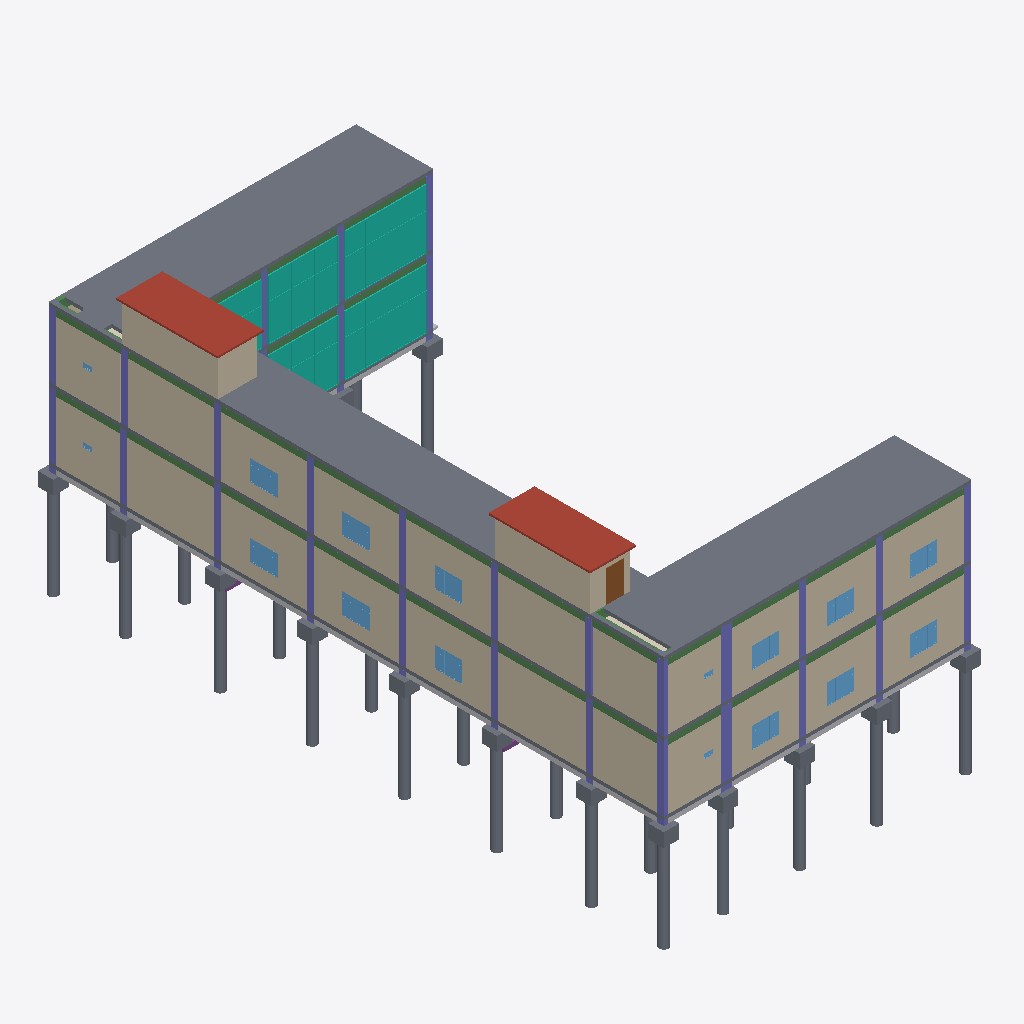
Isometric view of an IFC building model (IFC-SPF (STEP), schema IFC4, length unit millimetre), seen from the south-west, elements coloured by IFC class (only those large enough to see are counted): 44 slabs (grey), 31 columns (violet), 29 walls (beige), 16 windows (light blue), 10 beams (green), 5 curtain walls (teal), 2 roofs (red-brown), 2 footings (purple), 1 other element (light grey), 1 door (brown), 1 covering (cream).
Extent 21.0 m × 40.7 m × 19.1 m (x, y, z). Storeys (6): Level 9 at -7.42 m; Level 5 at -0.53 m; Level 1 at 0.00 m; Level 2 at 4.50 m; Level 3 at 9.00 m; Level 4 at 11.50 m. Elements (542): 136 IfcFurniture, 116 IfcWall, 68 IfcSlab, 64 IfcColumn, 46 IfcBeam, 34 IfcCurtainWall, 22 IfcFlowTerminal, 22 IfcWindow, 16 IfcDoor, 6 IfcCovering, 4 IfcBuildingElementProxy, 4 IfcStair.

HEADER;
FILE_DESCRIPTION(('ViewDefinition [ReferenceView_V1.2]'),'2;1');
FILE_NAME('0001','2025-06-04T02:54:34',(''),(''),'The EXPRESS Data Manager Version 5.02.0100.07 : ','21.0.0.383 - Exporter 21.0.0.383 - Alternate UI ','');
FILE_SCHEMA(('IFC4'));
ENDSEC;
DATA;
#123=IFCPROJECT('0IHaiP6S556PWPZjRFZkLq',#42,'0001',$,$,'Project Name','Project Status',(#114),#109);
#201=IFCSITE('0IHaiP6S556PWPZjRFZkLs',#42,'Default',$,$,#200,$,$,.ELEMENT.,(42,21,31,181945),(-71,-3,-24,-263305),0.0,$,$);
#138=IFCBUILDING('0IHaiP6S556PWPZjRFZkLr',#42,'',$,$,#33,$,'',.ELEMENT.,$,$,#134);
#153=IFCBUILDINGSTOREY('0IHaiP6S556PWPZjOmTu4K',#42,'Level 9',$,'Level:8mm Head',#151,$,'Level 9',.ELEMENT.,-7425.0);
#159=IFCBUILDINGSTOREY('0IHaiP6S556PWPZjOmTu5X',#42,'Level 5',$,'Level:8mm Head',#158,$,'Level 5',.ELEMENT.,-525.0);
#163=IFCBUILDINGSTOREY('0IHaiP6S556PWPZjOmSHkp',#42,'Level 1',$,'Level:8mm Head',#162,$,'Level 1',.ELEMENT.,0.0);
#173=IFCBUILDINGSTOREY('0IHaiP6S556PWPZjOmSHWo',#42,'Level 2',$,'Level:8mm Head',#172,$,'Level 2',.ELEMENT.,4499.99999999953);
#185=IFCBUILDINGSTOREY('0IHaiP6S556PWPZjOmT7sx',#42,'Level 3',$,'Level:8mm Head',#184,$,'Level 3',.ELEMENT.,8999.9999999998);
#197=IFCBUILDINGSTOREY('0IHaiP6S556PWPZjOmTsu8',#42,'Level 4',$,'Level:8mm Head',#196,$,'Level 4',.ELEMENT.,11499.9999999998);
#145011=IFCSLAB('2JD7fAMybBB8SETpFPnkRi',#42,'Floor:Insitu Concrete 225mm:433349',$,'Floor:Insitu Concrete 225mm',#144947,#145008,'433349',.FLOOR.);
#145169=IFCSLAB('2JD7fAMybBB8SETpFPnkRx',#42,'Floor:Insitu Concrete 225mm:433362',$,'Floor:Insitu Concrete 225mm',#145060,#145166,'433362',.FLOOR.);
#2767=IFCWALL('0PBtEeGWHAZejaa$zkkY4T',#42,'Basic Wall:Generic - 200mm 4:354585',$,'Basic Wall:Generic - 200mm 4',#2742,#2763,'354585',.NOTDEFINED.);
#3195=IFCWALL('0PBtEeGWHAZejaa$zkkY9j',#42,'Basic Wall:Generic - 200mm 4:354921',$,'Basic Wall:Generic - 200mm 4',#3170,#3191,'354921',.NOTDEFINED.);
#98882=IFCWALL('3_iYPtx910dBGnrgXmTabh',#42,'Basic Wall:Generic - 200mm 4:421057',$,'Basic Wall:Generic - 200mm 4',#98857,#98878,'421057',.NOTDEFINED.);
#99310=IFCWALL('3_iYPtx910dBGnrgXmTabl',#42,'Basic Wall:Generic - 200mm 4:421061',$,'Basic Wall:Generic - 200mm 4',#99285,#99306,'421061',.NOTDEFINED.);
#3785=IFCCURTAINWALL('0PBtEeGWHAZejaa$zkkYI3',#42,'Curtain Wall:Storefront:355463',$,'Curtain Wall:Storefront',#3784,$,'355463',.NOTDEFINED.);
#99902=IFCCURTAINWALL('3_iYPtx910dBGnrgXmTabX',#42,'Curtain Wall:Storefront:421067',$,'Curtain Wall:Storefront',#99901,$,'421067',.NOTDEFINED.);
#127531=IFCROOF('1nUpbM1D9EwRR6ck7l$NN4',#42,'Basic Roof:Generic - 125mm:423460',$,'Basic Roof:Generic - 125mm',#127528,$,'423460',.NOTDEFINED.);
#127013=IFCROOF('1nUpbM1D9EwRR6ck7l$NPo',#42,'Basic Roof:Generic - 125mm:423314',$,'Basic Roof:Generic - 125mm',#127009,$,'423314',.NOTDEFINED.);
#99248=IFCWALL('3_iYPtx910dBGnrgXmTabk',#42,'Basic Wall:Generic - 200mm 4:421060',$,'Basic Wall:Generic - 200mm 4',#99163,#99244,'421060',.NOTDEFINED.);
#3133=IFCWALL('0PBtEeGWHAZejaa$zkkY8R',#42,'Basic Wall:Generic - 200mm 4:354847',$,'Basic Wall:Generic - 200mm 4',#3048,#3129,'354847',.NOTDEFINED.);
#99004=IFCWALL('3_iYPtx910dBGnrgXmTabe',#42,'Basic Wall:Generic - 200mm 4:421058',$,'Basic Wall:Generic - 200mm 4',#98919,#99000,'421058',.NOTDEFINED.);
#2889=IFCWALL('0PBtEeGWHAZejaa$zkkY5f',#42,'Basic Wall:Generic - 200mm 4:354669',$,'Basic Wall:Generic - 200mm 4',#2804,#2885,'354669',.NOTDEFINED.);
#99126=IFCWALL('3_iYPtx910dBGnrgXmTabf',#42,'Basic Wall:Generic - 200mm 4:421059',$,'Basic Wall:Generic - 200mm 4',#99041,#99122,'421059',.NOTDEFINED.);
#3011=IFCWALL('0PBtEeGWHAZejaa$zkkY79',#42,'Basic Wall:Generic - 200mm 4:354765',$,'Basic Wall:Generic - 200mm 4',#2926,#3007,'354765',.NOTDEFINED.);
#101113=IFCCURTAINWALL('3_iYPtx910dBGnrgXmTabc',#42,'Curtain Wall:Storefront:421068',$,'Curtain Wall:Storefront',#101112,$,'421068',.NOTDEFINED.);
#2212=IFCWALL('0PBtEeGWHAZejaa$zkkW8u',#42,'Basic Wall:Generic - 200mm 4:346684',$,'Basic Wall:Generic - 200mm 4',#2123,#2208,'346684',.NOTDEFINED.);
#98388=IFCWALL('3_iYPtx910dBGnrgXmTaaM',#42,'Basic Wall:Generic - 200mm 4:421052',$,'Basic Wall:Generic - 200mm 4',#98303,#98384,'421052',.NOTDEFINED.);
#145370=IFCBUILDINGELEMENTPROXY('2JD7fAMybBB8SETpFPnkR4',#42,'Slab Edge:Slab Edge:433389',$,'Slab Edge:Slab Edge',#145216,#145367,'433389',.NOTDEFINED.);
#99436=IFCWALL('3_iYPtx910dBGnrgXmTabi',#42,'Basic Wall:Generic - 200mm 4:421062',$,'Basic Wall:Generic - 200mm 4',#99347,#99432,'421062',.NOTDEFINED.);
#98820=IFCWALL('3_iYPtx910dBGnrgXmTabg',#42,'Basic Wall:Generic - 200mm 4:421056',$,'Basic Wall:Generic - 200mm 4',#98795,#98816,'421056',.NOTDEFINED.);
#2705=IFCWALL('0PBtEeGWHAZejaa$zkkY32',#42,'Basic Wall:Generic - 200mm 4:354502',$,'Basic Wall:Generic - 200mm 4',#2680,#2701,'354502',.NOTDEFINED.);
#3321=IFCWALL('0PBtEeGWHAZejaa$zkkYAq',#42,'Basic Wall:Generic - 200mm 4:354992',$,'Basic Wall:Generic - 200mm 4',#3232,#3317,'354992',.NOTDEFINED.);
#2395=IFCWALL('0PBtEeGWHAZejaa$zkkY$O',#42,'Basic Wall:Generic - 200mm 4:354268',$,'Basic Wall:Generic - 200mm 4',#2310,#2391,'354268',.NOTDEFINED.);
#98510=IFCWALL('3_iYPtx910dBGnrgXmTaaN',#42,'Basic Wall:Generic - 200mm 4:421053',$,'Basic Wall:Generic - 200mm 4',#98425,#98506,'421053',.NOTDEFINED.);
#2517=IFCWALL('0PBtEeGWHAZejaa$zkkY0z',#42,'Basic Wall:Generic - 200mm 4:354361',$,'Basic Wall:Generic - 200mm 4',#2432,#2513,'354361',.NOTDEFINED.);
#98632=IFCWALL('3_iYPtx910dBGnrgXmTaaK',#42,'Basic Wall:Generic - 200mm 4:421054',$,'Basic Wall:Generic - 200mm 4',#98547,#98628,'421054',.NOTDEFINED.);
#142024=IFCBEAM('2JD7fAMybBB8SETpFPnkO2',#42,'M_Concrete-Rectangular Beam:300 x 600mm:433195',$,'M_Concrete-Rectangular Beam:300 x 600mm',#142022,#142015,'433195',.BEAM.);
#126792=IFCWALL('1nUpbM1D9EwRR6ck7l$NUC',#42,'Basic Wall:Generic - 200mm 4:423020',$,'Basic Wall:Generic - 200mm 4',#126767,#126788,'423020',.NOTDEFINED.);
#127311=IFCWALL('1nUpbM1D9EwRR6ck7l$NN_',#42,'Basic Wall:Generic - 200mm 4:423454',$,'Basic Wall:Generic - 200mm 4',#127286,#127307,'423454',.NOTDEFINED.);
#131597=IFCBEAM('2JD7fAMybBB8SETpFPnk4U',#42,'M_Concrete-Rectangular Beam:300 x 600mm:432951',$,'M_Concrete-Rectangular Beam:300 x 600mm',#131596,#131589,'432951',.BEAM.);
#2643=IFCWALL('0PBtEeGWHAZejaa$zkkY1m',#42,'Basic Wall:Generic - 200mm 4:354420',$,'Basic Wall:Generic - 200mm 4',#2554,#2639,'354420',.NOTDEFINED.);
#98758=IFCWALL('3_iYPtx910dBGnrgXmTaaL',#42,'Basic Wall:Generic - 200mm 4:421055',$,'Basic Wall:Generic - 200mm 4',#98669,#98754,'421055',.NOTDEFINED.);
#5571=IFCCURTAINWALL('0PBtEeGWHAZejaa$zkkYJX',#42,'Curtain Wall:Storefront:355557',$,'Curtain Wall:Storefront',#5570,$,'355557',.NOTDEFINED.);
#134478=IFCSLAB('2JD7fAMybBB8SETpFPnk6i',#42,'Floor:Insitu Concrete 225mm:433029',$,'Floor:Insitu Concrete 225mm',#134395,#134475,'433029',.FLOOR.);
#144898=IFCSLAB('2JD7fAMybBB8SETpFPnkP1',#42,'Floor:Insitu Concrete 225mm:433256',$,'Floor:Insitu Concrete 225mm',#144789,#144895,'433256',.FLOOR.);
#127249=IFCWALL('1nUpbM1D9EwRR6ck7l$NNz',#42,'Basic Wall:Generic - 200mm 4:423453',$,'Basic Wall:Generic - 200mm 4',#127224,#127245,'423453',.NOTDEFINED.);
#144740=IFCSLAB('2JD7fAMybBB8SETpFPnkPo',#42,'Floor:Insitu Concrete 225mm:433243',$,'Floor:Insitu Concrete 225mm',#144676,#144737,'433243',.FLOOR.);
#133686=IFCBEAM('2JD7fAMybBB8SETpFPnk5m',#42,'M_Concrete-Rectangular Beam:300 x 600mm:432985',$,'M_Concrete-Rectangular Beam:300 x 600mm',#133685,#133678,'432985',.BEAM.);
#144109=IFCBEAM('2JD7fAMybBB8SETpFPnkPa',#42,'M_Concrete-Rectangular Beam:300 x 600mm:433229',$,'M_Concrete-Rectangular Beam:300 x 600mm',#144108,#144101,'433229',.BEAM.);
#136599=IFCSLAB('2JD7fAMybBB8SETpFPnk7Y',#42,'M_Pile-Steel Pipe:600mm Diameter:433099',$,'M_Pile-Steel Pipe:600mm Diameter',#136561,#136596,'433099',.BASESLAB.);
#136684=IFCSLAB('2JD7fAMybBB8SETpFPnk7b',#42,'M_Pile-Steel Pipe:600mm Diameter:433100',$,'M_Pile-Steel Pipe:600mm Diameter',#136646,#136681,'433100',.BASESLAB.);
#136418=IFCSLAB('2JD7fAMybBB8SETpFPnk7W',#42,'M_Pile-Steel Pipe:600mm Diameter:433097',$,'M_Pile-Steel Pipe:600mm Diameter',#136380,#136415,'433097',.BASESLAB.);
#136514=IFCSLAB('2JD7fAMybBB8SETpFPnk7Z',#42,'M_Pile-Steel Pipe:600mm Diameter:433098',$,'M_Pile-Steel Pipe:600mm Diameter',#136476,#136511,'433098',.BASESLAB.);
#136854=IFCSLAB('2JD7fAMybBB8SETpFPnk7d',#42,'M_Pile-Steel Pipe:600mm Diameter:433102',$,'M_Pile-Steel Pipe:600mm Diameter',#136816,#136851,'433102',.BASESLAB.);
#136939=IFCSLAB('2JD7fAMybBB8SETpFPnk7c',#42,'M_Pile-Steel Pipe:600mm Diameter:433103',$,'M_Pile-Steel Pipe:600mm Diameter',#136901,#136936,'433103',.BASESLAB.);
#137364=IFCSLAB('2JD7fAMybBB8SETpFPnk7z',#42,'M_Pile-Steel Pipe:600mm Diameter:433108',$,'M_Pile-Steel Pipe:600mm Diameter',#137326,#137361,'433108',.BASESLAB.);
#137279=IFCSLAB('2JD7fAMybBB8SETpFPnk7w',#42,'M_Pile-Steel Pipe:600mm Diameter:433107',$,'M_Pile-Steel Pipe:600mm Diameter',#137241,#137276,'433107',.BASESLAB.);
#137194=IFCSLAB('2JD7fAMybBB8SETpFPnk7x',#42,'M_Pile-Steel Pipe:600mm Diameter:433106',$,'M_Pile-Steel Pipe:600mm Diameter',#137156,#137191,'433106',.BASESLAB.);
#137024=IFCSLAB('2JD7fAMybBB8SETpFPnk7v',#42,'M_Pile-Steel Pipe:600mm Diameter:433104',$,'M_Pile-Steel Pipe:600mm Diameter',#136986,#137021,'433104',.BASESLAB.);
#136769=IFCSLAB('2JD7fAMybBB8SETpFPnk7a',#42,'M_Pile-Steel Pipe:600mm Diameter:433101',$,'M_Pile-Steel Pipe:600mm Diameter',#136731,#136766,'433101',.BASESLAB.);
#143469=IFCBEAM('2JD7fAMybBB8SETpFPnkPe',#42,'M_Concrete-Rectangular Beam:300 x 600mm:433217',$,'M_Concrete-Rectangular Beam:300 x 600mm',#143468,#143461,'433217',.BEAM.);
#134321=IFCSLAB('2JD7fAMybBB8SETpFPnk51',#42,'Floor:Insitu Concrete 225mm:433000',$,'Floor:Insitu Concrete 225mm',#134254,#134318,'433000',.FLOOR.);
#137109=IFCSLAB('2JD7fAMybBB8SETpFPnk7u',#42,'M_Pile-Steel Pipe:600mm Diameter:433105',$,'M_Pile-Steel Pipe:600mm Diameter',#137071,#137106,'433105',.BASESLAB.);
#102047=IFCCURTAINWALL('3_iYPtx910dBGnrgXmTabd',#42,'Curtain Wall:Storefront:421069',$,'Curtain Wall:Storefront',#102046,$,'421069',.NOTDEFINED.);
#138384=IFCSLAB('2JD7fAMybBB8SETpFPnk79',#42,'M_Pile-Steel Pipe:600mm Diameter:433120',$,'M_Pile-Steel Pipe:600mm Diameter',#138346,#138381,'433120',.BASESLAB.);
#133046=IFCBEAM('2JD7fAMybBB8SETpFPnk5a',#42,'M_Concrete-Rectangular Beam:300 x 600mm:432973',$,'M_Concrete-Rectangular Beam:300 x 600mm',#133045,#133038,'432973',.BEAM.);
#127873=IFCCOLUMN('2JD7fAMybBB8SETpFPnk1U',#42,'M_Concrete-Rectangular-Column:C1:432759',$,'M_Concrete-Rectangular-Column:C1',#127871,#127865,'432759',.COLUMN.);
#126912=IFCWALL('1nUpbM1D9EwRR6ck7l$NUD',#42,'Basic Wall:Generic - 200mm 4:423021',$,'Basic Wall:Generic - 200mm 4',#126829,#126908,'423021',.NOTDEFINED.);
#138879=IFCCOLUMN('2JD7fAMybBB8SETpFPnk72',#42,'M_Concrete-Rectangular-Column:C1:433131',$,'M_Concrete-Rectangular-Column:C1',#138878,#138872,'433131',.COLUMN.);
#138129=IFCSLAB('2JD7fAMybBB8SETpFPnk7q',#42,'M_Pile-Steel Pipe:600mm Diameter:433117',$,'M_Pile-Steel Pipe:600mm Diameter',#138091,#138126,'433117',.BASESLAB.);
#137874=IFCSLAB('2JD7fAMybBB8SETpFPnk7p',#42,'M_Pile-Steel Pipe:600mm Diameter:433114',$,'M_Pile-Steel Pipe:600mm Diameter',#137836,#137871,'433114',.BASESLAB.);
#138044=IFCSLAB('2JD7fAMybBB8SETpFPnk7r',#42,'M_Pile-Steel Pipe:600mm Diameter:433116',$,'M_Pile-Steel Pipe:600mm Diameter',#138006,#138041,'433116',.BASESLAB.);
#137959=IFCSLAB('2JD7fAMybBB8SETpFPnk7o',#42,'M_Pile-Steel Pipe:600mm Diameter:433115',$,'M_Pile-Steel Pipe:600mm Diameter',#137921,#137956,'433115',.BASESLAB.);
#138214=IFCSLAB('2JD7fAMybBB8SETpFPnk7t',#42,'M_Pile-Steel Pipe:600mm Diameter:433118',$,'M_Pile-Steel Pipe:600mm Diameter',#138176,#138211,'433118',.BASESLAB.);
#42261=IFCWINDOW('3y3R9FbS946RW$a1OzGTX0',#42,'M_Window-Casement-Triple-Side-Transom:1800 x 1350mm:402005',$,'M_Window-Casement-Triple-Side-Transom:1800 x 1350mm',#161735,#42254,'402005',1350.0,1800.0,.WINDOW.,.NOTDEFINED.,$);
#42302=IFCWINDOW('3y3R9FbS946RW$a1OzGTYc',#42,'M_Window-Casement-Triple-Side-Transom:1800 x 1350mm:402099',$,'M_Window-Casement-Triple-Side-Transom:1800 x 1350mm',#161778,#42295,'402099',1350.0,1800.0,.WINDOW.,.NOTDEFINED.,$);
#123409=IFCWINDOW('3_iYPtx910dBGnrgXmTaf$',#42,'M_Window-Casement-Triple-Side-Transom:1800 x 1350mm:421845',$,'M_Window-Casement-Triple-Side-Transom:1800 x 1350mm',#162507,#123402,'421845',1350.0,1800.0,.WINDOW.,.NOTDEFINED.,$);
#123450=IFCWINDOW('3_iYPtx910dBGnrgXmTafy',#42,'M_Window-Casement-Triple-Side-Transom:1800 x 1350mm:421846',$,'M_Window-Casement-Triple-Side-Transom:1800 x 1350mm',#162550,#123443,'421846',1350.0,1800.0,.WINDOW.,.NOTDEFINED.,$);
#127182=IFCDOOR('1nUpbM1D9EwRR6ck7l$NO4',#42,'M_Single-Flush:d100:423396',$,'M_Single-Flush:d100',#163064,#127175,'423396',2000.0,1000.0,.DOOR.,.NOTDEFINED.,$);
#134544=IFCSLAB('2JD7fAMybBB8SETpFPnk6u',#42,'M_Pile Cap-1 Pile:1000 x 1000 x 900mm:433041',$,'M_Pile Cap-1 Pile:1000 x 1000 x 900mm',#134525,#134541,'433041',.BASESLAB.);
#42209=IFCWINDOW('3y3R9FbS946RW$a1OzGTWO',#42,'M_Window-Casement-Triple-Side-Transom:1800 x 1350mm:401933',$,'M_Window-Casement-Triple-Side-Transom:1800 x 1350mm',#161692,#42202,'401933',1350.0,1800.0,.WINDOW.,.NOTDEFINED.,$);
#123614=IFCWINDOW('3_iYPtx910dBGnrgXmTafm',#42,'M_Window-Casement-Triple-Side-Transom:1800 x 1350mm:421850',$,'M_Window-Casement-Triple-Side-Transom:1800 x 1350mm',#162292,#123607,'421850',1350.0,1800.0,.WINDOW.,.NOTDEFINED.,$);
#123696=IFCWINDOW('3_iYPtx910dBGnrgXmTafs',#42,'M_Window-Casement-Triple-Side-Transom:1800 x 1350mm:421852',$,'M_Window-Casement-Triple-Side-Transom:1800 x 1350mm',#162378,#123689,'421852',1350.0,1800.0,.WINDOW.,.NOTDEFINED.,$);
#42466=IFCWINDOW('3y3R9FbS946RW$a1OzGTcc',#42,'M_Window-Casement-Triple-Side-Transom:1800 x 1350mm:402355',$,'M_Window-Casement-Triple-Side-Transom:1800 x 1350mm',#161520,#42459,'402355',1350.0,1800.0,.WINDOW.,.NOTDEFINED.,$);
#42507=IFCWINDOW('3y3R9FbS946RW$a1OzGTd8',#42,'M_Window-Casement-Triple-Side-Transom:1800 x 1350mm:402397',$,'M_Window-Casement-Triple-Side-Transom:1800 x 1350mm',#161563,#42500,'402397',1350.0,1800.0,.WINDOW.,.NOTDEFINED.,$);
#42548=IFCWINDOW('3y3R9FbS946RW$a1OzGTdW',#42,'M_Window-Casement-Triple-Side-Transom:1800 x 1350mm:402421',$,'M_Window-Casement-Triple-Side-Transom:1800 x 1350mm',#161606,#42541,'402421',1350.0,1800.0,.WINDOW.,.NOTDEFINED.,$);
#123368=IFCWINDOW('3_iYPtx910dBGnrgXmTaf_',#42,'M_Window-Casement-Triple-Side-Transom:1800 x 1350mm:421844',$,'M_Window-Casement-Triple-Side-Transom:1800 x 1350mm',#162464,#123361,'421844',1350.0,1800.0,.WINDOW.,.NOTDEFINED.,$);
#123655=IFCWINDOW('3_iYPtx910dBGnrgXmTafn',#42,'M_Window-Casement-Triple-Side-Transom:1800 x 1350mm:421851',$,'M_Window-Casement-Triple-Side-Transom:1800 x 1350mm',#162335,#123648,'421851',1350.0,1800.0,.WINDOW.,.NOTDEFINED.,$);
#139418=IFCCOLUMN('2JD7fAMybBB8SETpFPnk7U',#42,'M_Concrete-Rectangular-Column:C1:433143',$,'M_Concrete-Rectangular-Column:C1',#139417,#139411,'433143',.COLUMN.);
#130622=IFCCOLUMN('2JD7fAMybBB8SETpFPnk4w',#42,'M_Concrete-Rectangular-Column:C1:432915',$,'M_Concrete-Rectangular-Column:C1',#130621,#130615,'432915',.COLUMN.);
#128053=IFCCOLUMN('2JD7fAMybBB8SETpFPnk2g',#42,'M_Concrete-Rectangular-Column:C1:432771',$,'M_Concrete-Rectangular-Column:C1',#128052,#128046,'432771',.COLUMN.);
#128322=IFCCOLUMN('2JD7fAMybBB8SETpFPnk2y',#42,'M_Concrete-Rectangular-Column:C1:432789',$,'M_Concrete-Rectangular-Column:C1',#128321,#128315,'432789',.COLUMN.);
#128144=IFCCOLUMN('2JD7fAMybBB8SETpFPnk2W',#42,'M_Concrete-Rectangular-Column:C1:432777',$,'M_Concrete-Rectangular-Column:C1',#128143,#128137,'432777',.COLUMN.);
#130446=IFCCOLUMN('2JD7fAMybBB8SETpFPnk4k',#42,'M_Concrete-Rectangular-Column:C1:432903',$,'M_Concrete-Rectangular-Column:C1',#130445,#130439,'432903',.COLUMN.);
#130800=IFCCOLUMN('2JD7fAMybBB8SETpFPnk4s',#42,'M_Concrete-Rectangular-Column:C1:432927',$,'M_Concrete-Rectangular-Column:C1',#130799,#130793,'432927',.COLUMN.);
#131120=IFCCOLUMN('2JD7fAMybBB8SETpFPnk42',#42,'M_Concrete-Rectangular-Column:C1:432939',$,'M_Concrete-Rectangular-Column:C1',#131119,#131113,'432939',.COLUMN.);
#128233=IFCCOLUMN('2JD7fAMybBB8SETpFPnk2c',#42,'M_Concrete-Rectangular-Column:C1:432783',$,'M_Concrete-Rectangular-Column:C1',#128232,#128226,'432783',.COLUMN.);
#128513=IFCCOLUMN('2JD7fAMybBB8SETpFPnk2o',#42,'M_Concrete-Rectangular-Column:C1:432795',$,'M_Concrete-Rectangular-Column:C1',#128512,#128506,'432795',.COLUMN.);
#129143=IFCCOLUMN('2JD7fAMybBB8SETpFPnk2M',#42,'M_Concrete-Rectangular-Column:C1:432831',$,'M_Concrete-Rectangular-Column:C1',#129142,#129136,'432831',.COLUMN.);
#129772=IFCCOLUMN('2JD7fAMybBB8SETpFPnk3Y',#42,'M_Concrete-Rectangular-Column:C1:432843',$,'M_Concrete-Rectangular-Column:C1',#129771,#129765,'432843',.COLUMN.);
#134616=IFCSLAB('2JD7fAMybBB8SETpFPnk6w',#42,'M_Pile Cap-1 Pile:1000 x 1000 x 900mm:433043',$,'M_Pile Cap-1 Pile:1000 x 1000 x 900mm',#134597,#134613,'433043',.BASESLAB.);
#136069=IFCSLAB('2JD7fAMybBB8SETpFPnk6M',#42,'M_Pile Cap-1 Pile:1000 x 1000 x 900mm:433087',$,'M_Pile Cap-1 Pile:1000 x 1000 x 900mm',#136050,#136066,'433087',.BASESLAB.);
#135145=IFCSLAB('2JD7fAMybBB8SETpFPnk6A',#42,'M_Pile Cap-1 Pile:1000 x 1000 x 900mm:433059',$,'M_Pile Cap-1 Pile:1000 x 1000 x 900mm',#135126,#135142,'433059',.BASESLAB.);
#139953=IFCCOLUMN('2JD7fAMybBB8SETpFPnkOg',#42,'M_Concrete-Rectangular-Column:C1:433155',$,'M_Concrete-Rectangular-Column:C1',#139952,#139946,'433155',.COLUMN.);
#134947=IFCSLAB('2JD7fAMybBB8SETpFPnk6q',#42,'M_Pile Cap-1 Pile:1000 x 1000 x 900mm:433053',$,'M_Pile Cap-1 Pile:1000 x 1000 x 900mm',#134928,#134944,'433053',.BASESLAB.);
#134682=IFCSLAB('2JD7fAMybBB8SETpFPnk6y',#42,'M_Pile Cap-1 Pile:1000 x 1000 x 900mm:433045',$,'M_Pile Cap-1 Pile:1000 x 1000 x 900mm',#134663,#134679,'433045',.BASESLAB.);
#134748=IFCSLAB('2JD7fAMybBB8SETpFPnk6_',#42,'M_Pile Cap-1 Pile:1000 x 1000 x 900mm:433047',$,'M_Pile Cap-1 Pile:1000 x 1000 x 900mm',#134729,#134745,'433047',.BASESLAB.);
#139029=IFCCOLUMN('2JD7fAMybBB8SETpFPnk76',#42,'M_Concrete-Rectangular-Column:C1:433135',$,'M_Concrete-Rectangular-Column:C1',#139028,#139022,'433135',.COLUMN.);
#139181=IFCCOLUMN('2JD7fAMybBB8SETpFPnk7Q',#42,'M_Concrete-Rectangular-Column:C1:433139',$,'M_Concrete-Rectangular-Column:C1',#139180,#139174,'433139',.COLUMN.);
ENDSEC;
